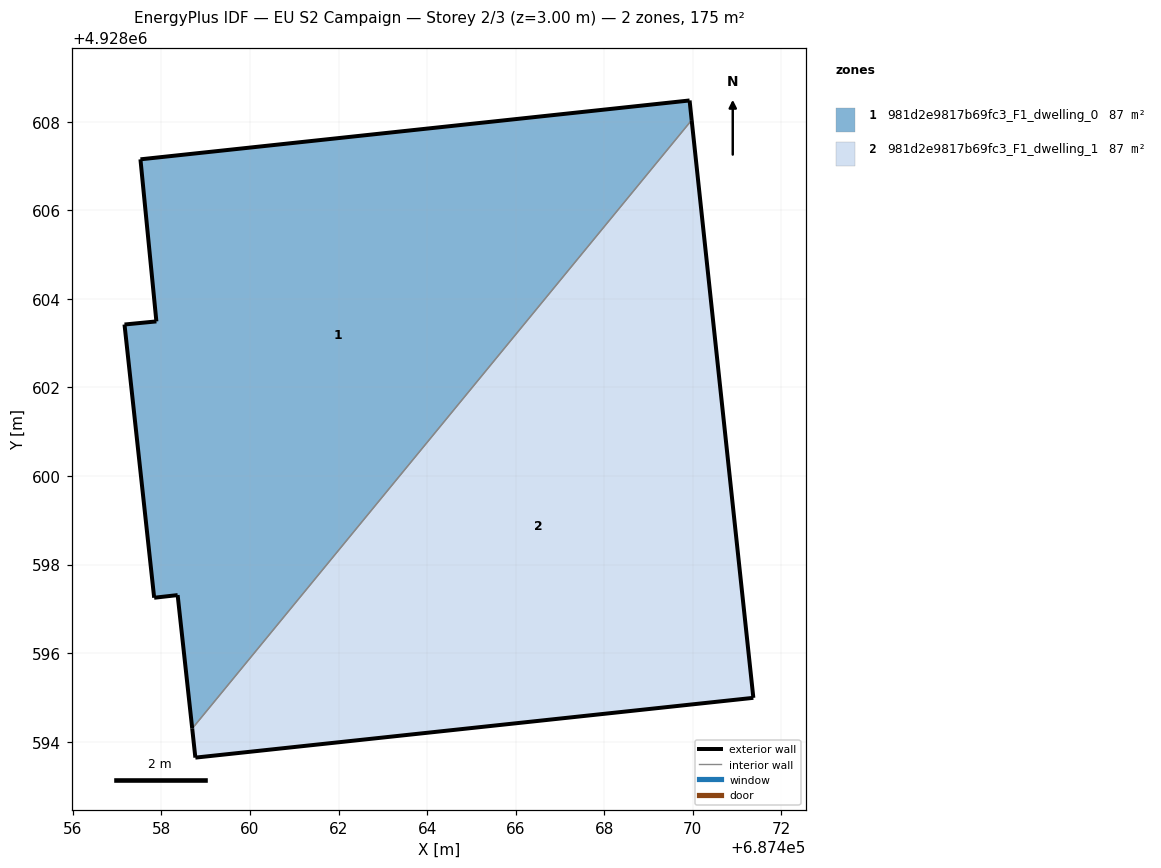
=== STOREY PLAN SPEC (per zone: floor XY polygon, exterior-wall plan segments, windows/doors) ===
zone 1: 981d2e9817b69fc3_F1_dwelling_0  (87.3 m²)
  floor: (687458.70, 4928594.30) (687469.97, 4928608.04) (687469.93, 4928608.48) (687457.53, 4928607.15) (687457.89, 4928603.49) (687457.17, 4928603.42) (687457.84, 4928597.25) (687458.37, 4928597.31)
  exterior wall: (687458.37, 4928597.31) – (687457.84, 4928597.25)  [0.5 m]
  exterior wall: (687457.84, 4928597.25) – (687457.17, 4928603.42)  [6.2 m]
  exterior wall: (687457.17, 4928603.42) – (687457.89, 4928603.49)  [0.7 m]
  exterior wall: (687457.89, 4928603.49) – (687457.53, 4928607.15)  [3.7 m]
  exterior wall: (687457.53, 4928607.15) – (687469.93, 4928608.48)  [12.5 m]
  exterior wall: (687469.93, 4928608.48) – (687469.97, 4928608.04)  [0.4 m]
  exterior wall: (687458.70, 4928594.30) – (687458.37, 4928597.31)  [3.0 m]
  interior walls: 1
zone 2: 981d2e9817b69fc3_F1_dwelling_1  (87.3 m²)
  floor: (687471.37, 4928594.99) (687469.97, 4928608.04) (687458.70, 4928594.30) (687458.77, 4928593.64)
  exterior wall: (687469.97, 4928608.04) – (687471.37, 4928594.99)  [13.1 m]
  exterior wall: (687471.37, 4928594.99) – (687458.77, 4928593.64)  [12.7 m]
  exterior wall: (687458.77, 4928593.64) – (687458.70, 4928594.30)  [0.7 m]
  interior walls: 1

=== DERIVED (storey summary) ===
Building: EU S2 Campaign
Storey: 2 of 3  (floor level z = 3.00 m)
Storey gross floor area: 174.6 m²
Zones on this storey: 2
  - 981d2e9817b69fc3_F1_dwelling_0: floor 87.3 m²; exterior wall 27.1 m (81.3 m²); WWR 0.0%
  - 981d2e9817b69fc3_F1_dwelling_1: floor 87.3 m²; exterior wall 26.5 m (79.4 m²); WWR 0.0%
Zone adjacency (shared interzone walls):
  - 981d2e9817b69fc3_F1_dwelling_0 ↔ 981d2e9817b69fc3_F1_dwelling_1